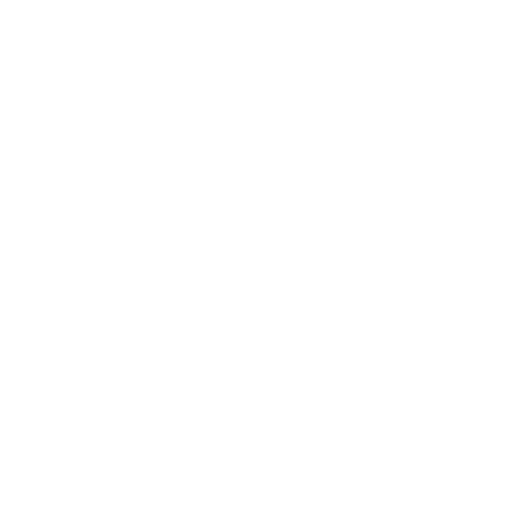
t = 0.00 s
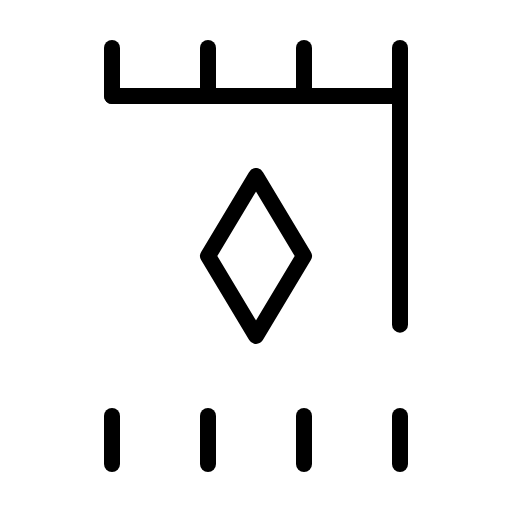
t = 0.38 s
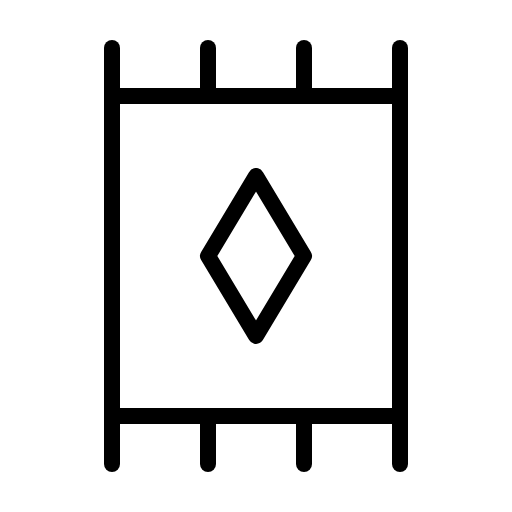
t = 1.13 s
t = 1.50 s: frame unchanged from t = 1.13 s, image omitted
t = 1.88 s: frame unchanged from t = 1.13 s, image omitted
t = 2.63 s: frame unchanged from t = 1.13 s, image omitted

The animated SVG that drew these frames (rendered in a browser with its animation timeline set to each time). Animation: 1 CSS @keyframes rule; one cycle of 3.00 s, repeats indefinitely.

<svg xmlns="http://www.w3.org/2000/svg" viewBox="0 0 256 256">
  <style>
    .draw-line {
      stroke-dasharray: 2000;
      stroke-dashoffset: 0;
    }
    svg:hover .draw-line {
      animation: phosphor-draw-in 3s ease-in-out infinite alternate;
    }
    @keyframes phosphor-draw-in {
      0%   { stroke-dashoffset: 2000; }
      50%  { stroke-dashoffset: 0; }
      100% { stroke-dashoffset: 0; }
    }
  </style><rect width="256" height="256" fill="none"/><rect x="56" y="48" width="144" height="160" fill="none" stroke="currentColor" stroke-linecap="round" stroke-linejoin="round" stroke-width="8" class="draw-line"/><line x1="56" y1="48" x2="56" y2="24" fill="none" stroke="currentColor" stroke-linecap="round" stroke-linejoin="round" stroke-width="8" class="draw-line"/><line x1="104" y1="48" x2="104" y2="24" fill="none" stroke="currentColor" stroke-linecap="round" stroke-linejoin="round" stroke-width="8" class="draw-line"/><line x1="200" y1="48" x2="200" y2="24" fill="none" stroke="currentColor" stroke-linecap="round" stroke-linejoin="round" stroke-width="8" class="draw-line"/><line x1="56" y1="232" x2="56" y2="208" fill="none" stroke="currentColor" stroke-linecap="round" stroke-linejoin="round" stroke-width="8" class="draw-line"/><line x1="104" y1="232" x2="104" y2="208" fill="none" stroke="currentColor" stroke-linecap="round" stroke-linejoin="round" stroke-width="8" class="draw-line"/><line x1="152" y1="48" x2="152" y2="24" fill="none" stroke="currentColor" stroke-linecap="round" stroke-linejoin="round" stroke-width="8" class="draw-line"/><line x1="152" y1="232" x2="152" y2="208" fill="none" stroke="currentColor" stroke-linecap="round" stroke-linejoin="round" stroke-width="8" class="draw-line"/><line x1="200" y1="232" x2="200" y2="208" fill="none" stroke="currentColor" stroke-linecap="round" stroke-linejoin="round" stroke-width="8" class="draw-line"/><polygon points="128 88 104 128 128 168 152 128 128 88" fill="none" stroke="currentColor" stroke-linecap="round" stroke-linejoin="round" stroke-width="8" class="draw-line"/></svg>
